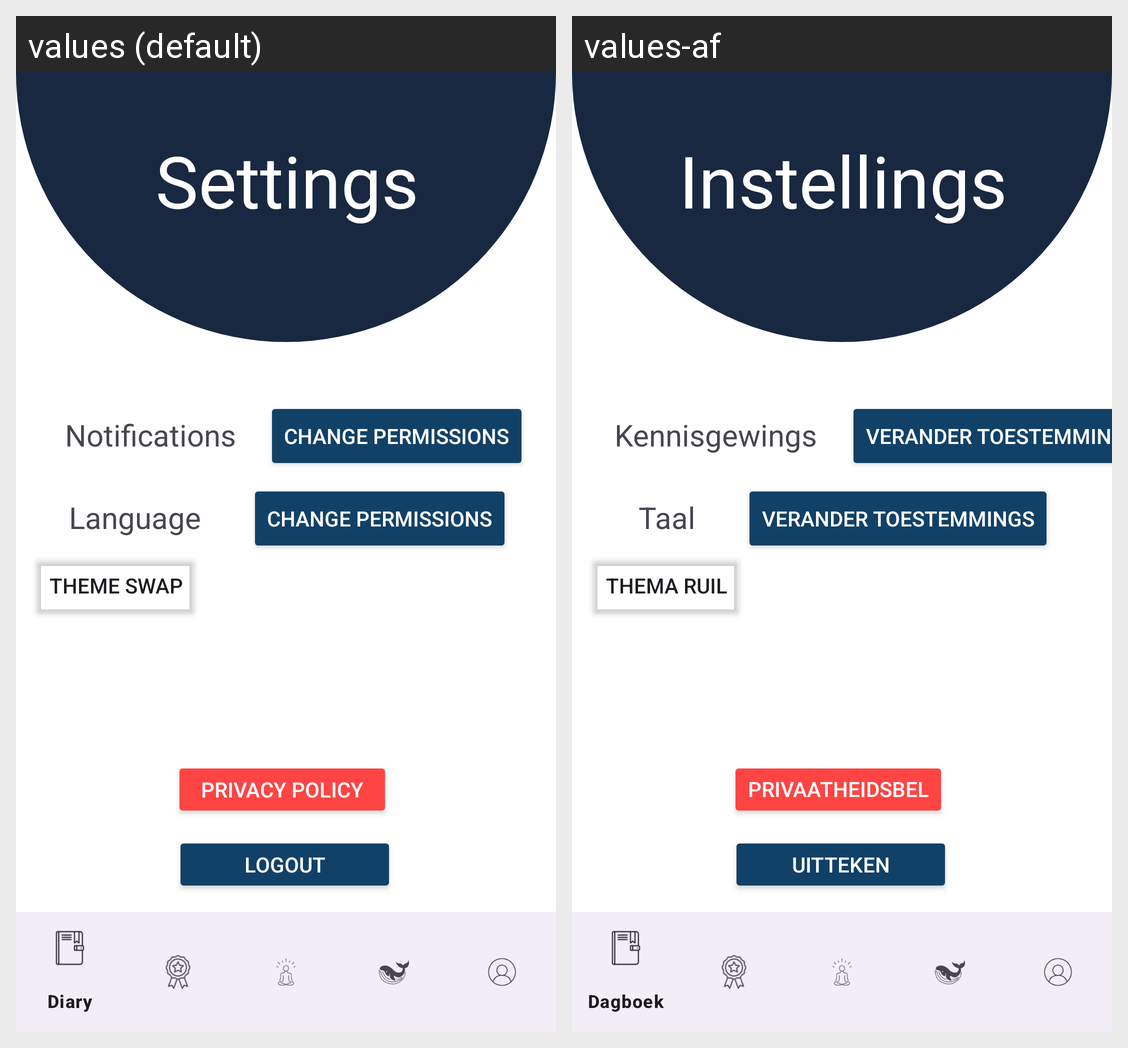

This grid shows one Android layout under two languages. Give, for every string resource on the screen, its name, the default text and each shown locale's text.
Android screen res/layout/activity_settings.xml rendered under 2 locales, left to right: values (default), values-af. Device: Nexus 5 (rendered at 1080×1920; each locale shown at half size, 540×960, under a caption strip naming it); theme Theme.
Strings drawn on this screen, with the default value and each locale's value (text and hints the layout hard-codes, and strings that could not be matched under every locale, appear in the picture but are not listed):

Setting
  values: Settings
  values-af: Instellings

Logout
  values: Logout
  values-af: Uitteken

PrivacyPolicy
  values: Privacy Policy
  values-af: Privaatheidsbeleid

NotificateButton
  values: Change Permissions
  values-af: Verander Toestemmings

Language
  values: Language
  values-af: Taal

Notifications
  values: Notifications
  values-af: Kennisgewings

Themeswap
  values: Theme swap
  values-af: Thema ruil
